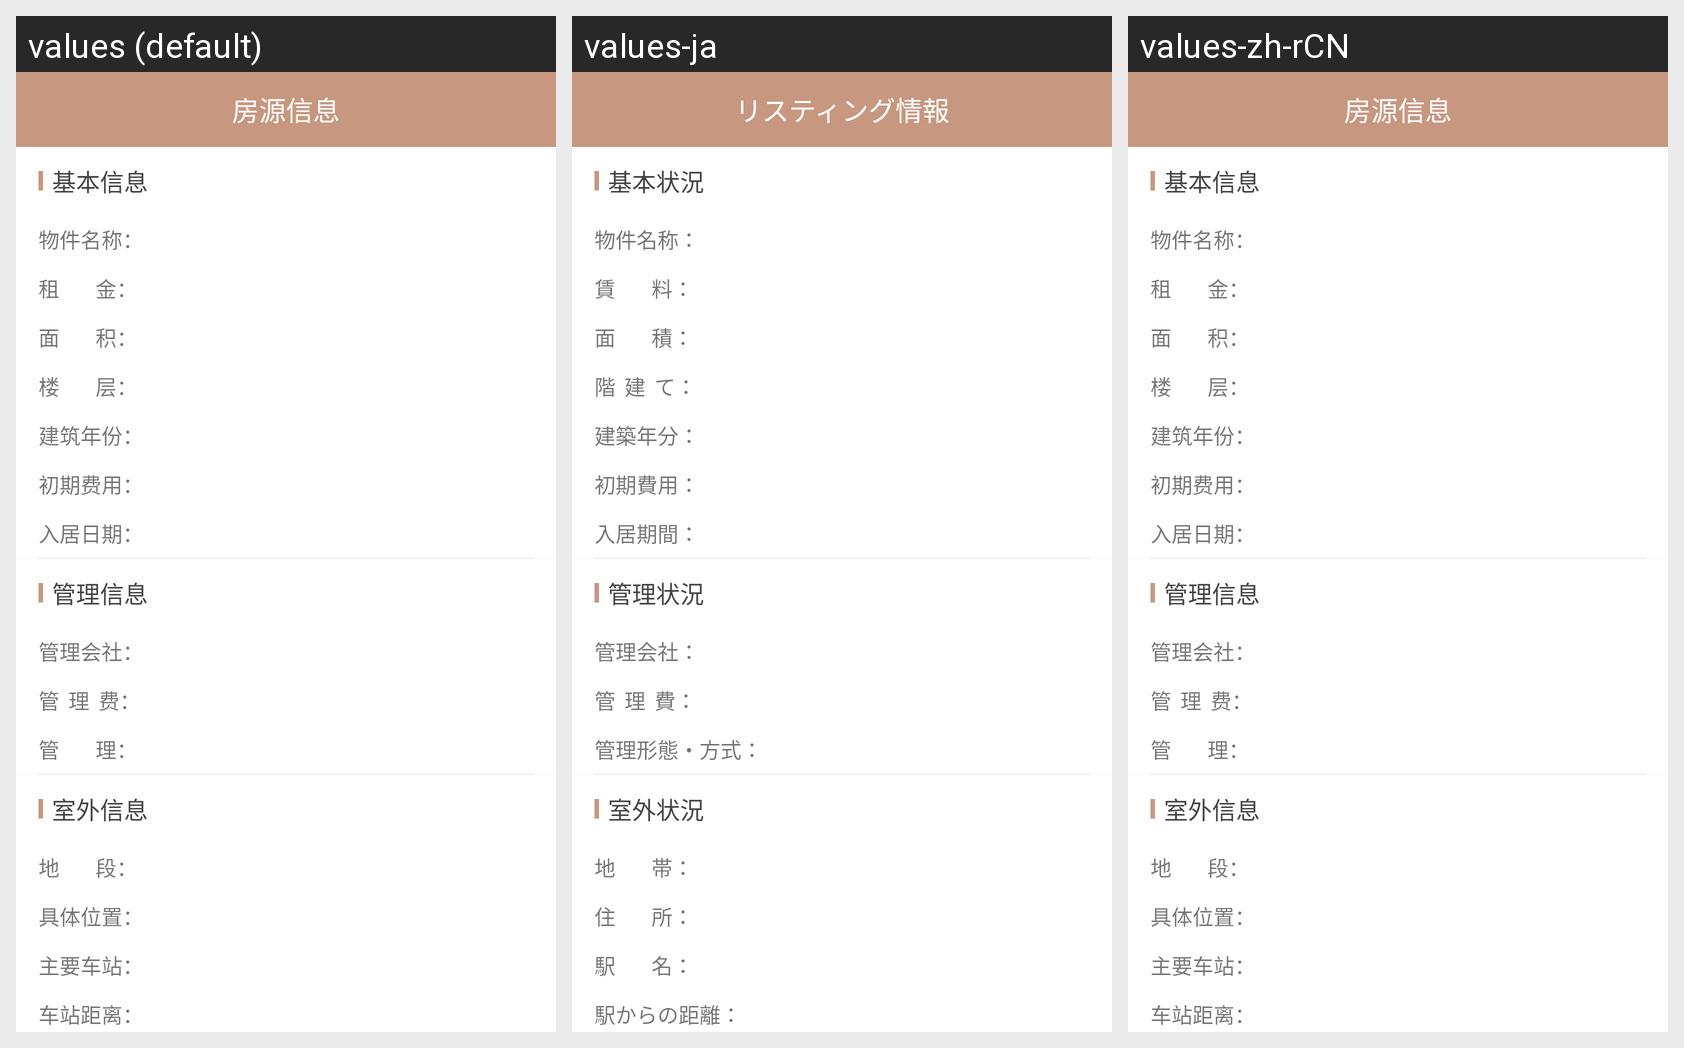

This grid shows one Android layout under several languages. Give, for every string resource on the screen, its name, the default text and each shown locale's text.
Android screen res/layout/activity_zu_ban_gong_more.xml rendered under 3 locales, left to right: values (default), values-ja, values-zh-rCN. Device: Nexus 5 (rendered at 1080×1920; each locale shown at half size, 540×960, under a caption strip naming it); theme AppTheme.
Strings drawn on this screen, with the default value and each locale's value (text and hints the layout hard-codes, and strings that could not be matched under every locale, appear in the picture but are not listed):

see_more_fy
  values: 房源信息
  values-ja: リスティング情報
  values-zh-rCN: 房源信息

string_jibenxinxi
  values: 基本信息
  values-ja: 基本状況
  values-zh-rCN: 基本信息

string_wujianmingcheng
  values: 物件名称：
  values-ja: 物件名称：
  values-zh-rCN: 物件名称：

string_zujin
  values: 租        金：
  values-ja: 賃        料：
  values-zh-rCN: 租        金：

string_mianji
  values: 面        积：
  values-ja: 面        積：
  values-zh-rCN: 面        积：

string_louceng
  values: 楼        层：
  values-ja: 階  建  て：
  values-zh-rCN: 楼        层：

string_jianzhunianfen
  values: 建筑年份：
  values-ja: 建築年分：
  values-zh-rCN: 建筑年份：

string_chuqifeiyong
  values: 初期费用：
  values-ja: 初期費用：
  values-zh-rCN: 初期费用：

string_rujuriqi
  values: 入居日期：
  values-ja: 入居期間：
  values-zh-rCN: 入居日期：

string_guanlixinxi
  values: 管理信息
  values-ja: 管理状況
  values-zh-rCN: 管理信息

string_guanlihuishe
  values: 管理会社：
  values-ja: 管理会社：
  values-zh-rCN: 管理会社：

string_guanlifei
  values: 管  理  费：
  values-ja: 管  理  費：
  values-zh-rCN: 管  理  费：

string_guanli
  values: 管        理：
  values-ja: 管理形態・方式：
  values-zh-rCN: 管        理：

string_shiwaixinxi
  values: 室外信息
  values-ja: 室外状況
  values-zh-rCN: 室外信息

string_diduan
  values: 地        段：
  values-ja: 地        帯：
  values-zh-rCN: 地        段：

string_jutiweizhi
  values: 具体位置：
  values-ja: 住        所：
  values-zh-rCN: 具体位置：

string_zhuyaochezhan
  values: 主要车站：
  values-ja: 駅        名：
  values-zh-rCN: 主要车站：

string_chezhanjuli
  values: 车站距离：
  values-ja: 駅からの距離：
  values-zh-rCN: 车站距离：
